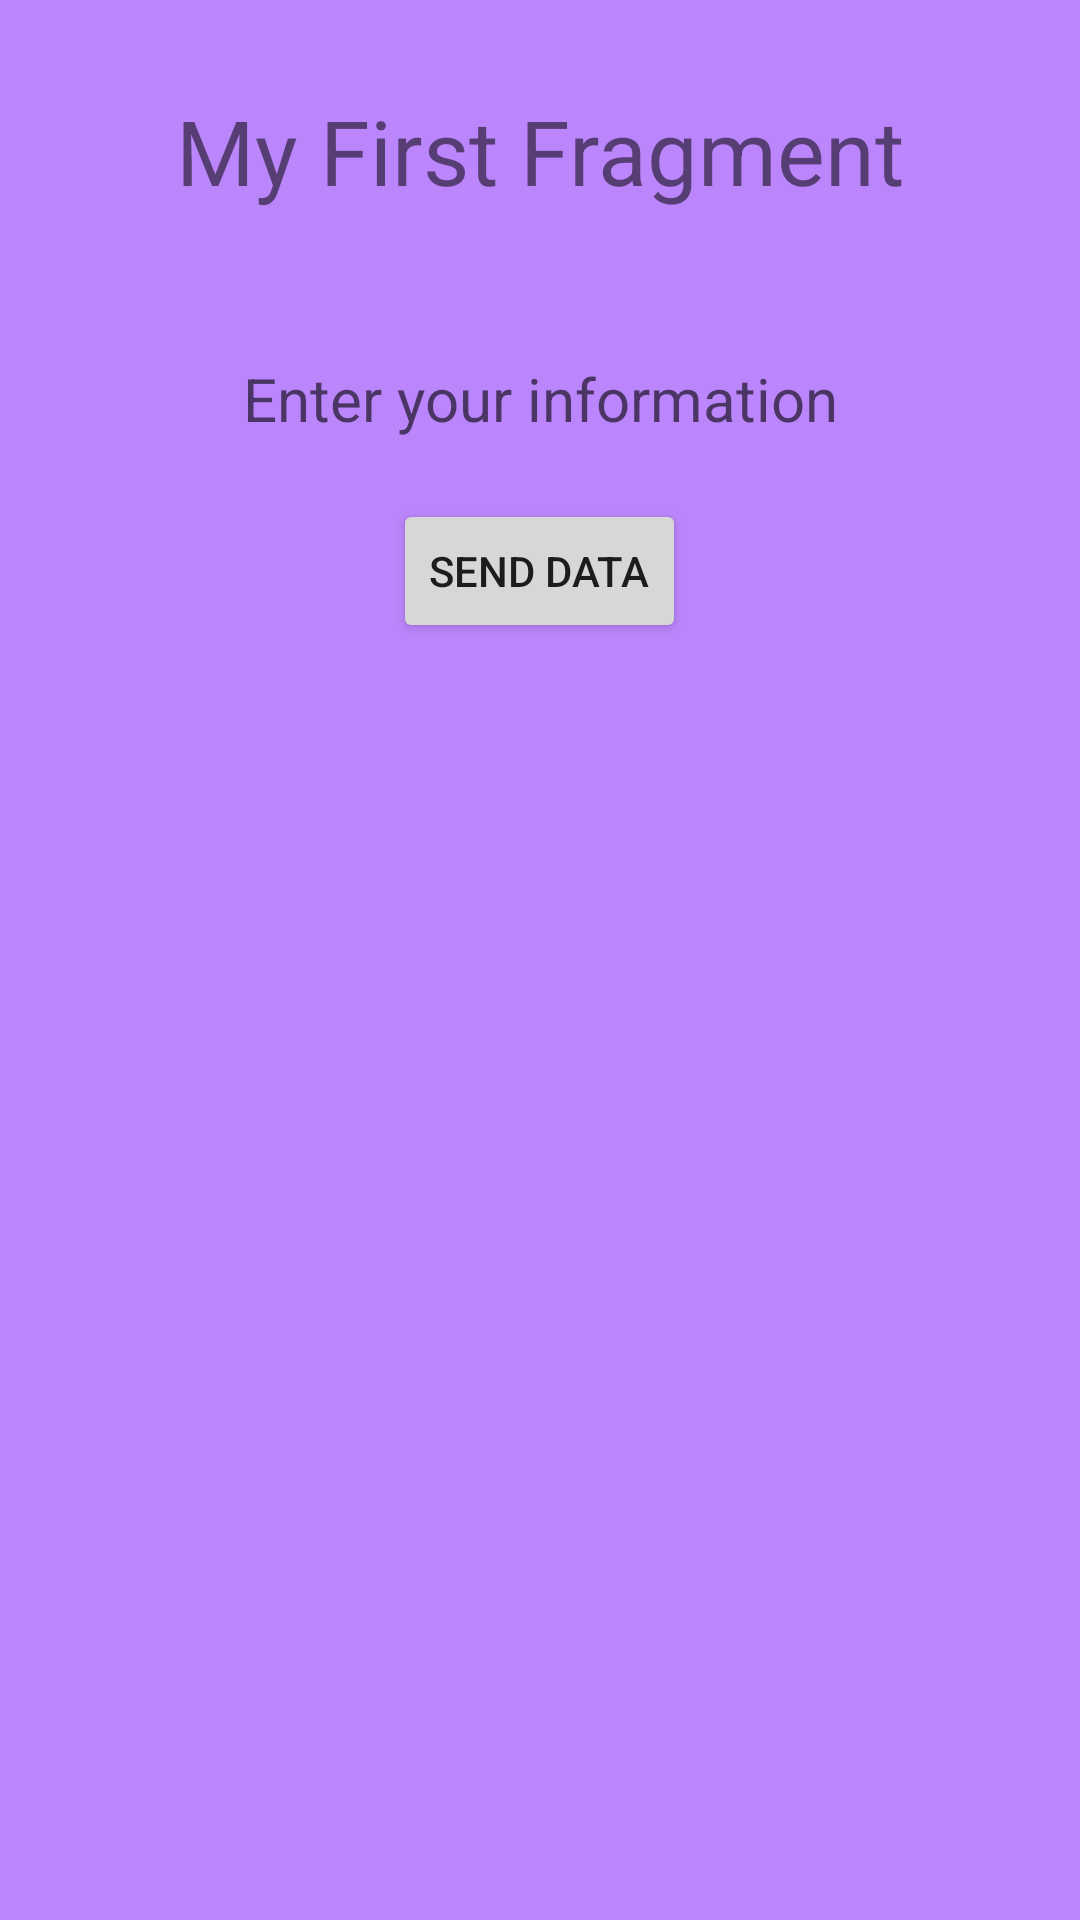

Write the Android layout XML for this screen, with the resource values it uses.
<!-- AndroidManifest.xml: application theme Theme.Icanmart -->
<!-- res/layout/fragment_my_first.xml -->
<?xml version="1.0" encoding="utf-8"?>
<LinearLayout xmlns:android="http://schemas.android.com/apk/res/android"
        xmlns:tools="http://schemas.android.com/tools"
        android:layout_width="match_parent"
        android:layout_height="match_parent"
        android:orientation="vertical"
        tools:context=".MyFirstFragment"
        android:background="@color/purple_200"
        android:gravity="center_horizontal">

    
    <TextView
            android:layout_width="match_parent"
            android:layout_height="wrap_content"
            android:text="My First Fragment"
            android:textSize="30sp"
            android:gravity="center"
            android:layout_marginTop="30dp" />

    <TextView
            android:layout_width="match_parent"
            android:layout_height="wrap_content"
            android:id="@+id/textViewResultInFragment"
            android:gravity="center"
            android:layout_marginTop="30dp" />

    <TextView
            android:layout_width="300dp"
            android:layout_height="wrap_content"
            android:id="@+id/textViewFirstFragInfoData"
            android:hint="Enter your information"
            android:textSize="20sp"
            android:gravity="center_horizontal" />

    <Button
            android:text="send data"
            android:layout_width="wrap_content"
            android:layout_height="wrap_content"
            android:id="@+id/buttonFirstFragSendData"
            android:layout_marginTop="20dp" />

</LinearLayout>
<!-- resources referenced by this layout -->
<resources>
  <style name="Theme.Icanmart" parent="Theme.MaterialComponents.DayNight.DarkActionBar">
          
          <item name="colorPrimary">@color/purple_500</item>
          <item name="colorPrimaryVariant">@color/purple_700</item>
          <item name="colorOnPrimary">@color/white</item>
          
          <item name="colorSecondary">@color/teal_200</item>
          <item name="colorSecondaryVariant">@color/teal_700</item>
          <item name="colorOnSecondary">@color/black</item>
          
          <item name="android:statusBarColor" tools:targetApi="l">?attr/colorPrimaryVariant</item>
          
      </style>
  <!-- not gathered from this repository: default colours our renderer supplied (Android Studio template values) -->
  <color name="purple_200">#FFBB86FC</color>
  <color name="purple_500">#FF6200EE</color>
  <color name="purple_700">#FF3700B3</color>
  <color name="teal_200">#FF03DAC5</color>
  <color name="teal_700">#FF018786</color>
  <color name="black">#FF000000</color>
  <color name="white">#FFFFFFFF</color>
</resources>
